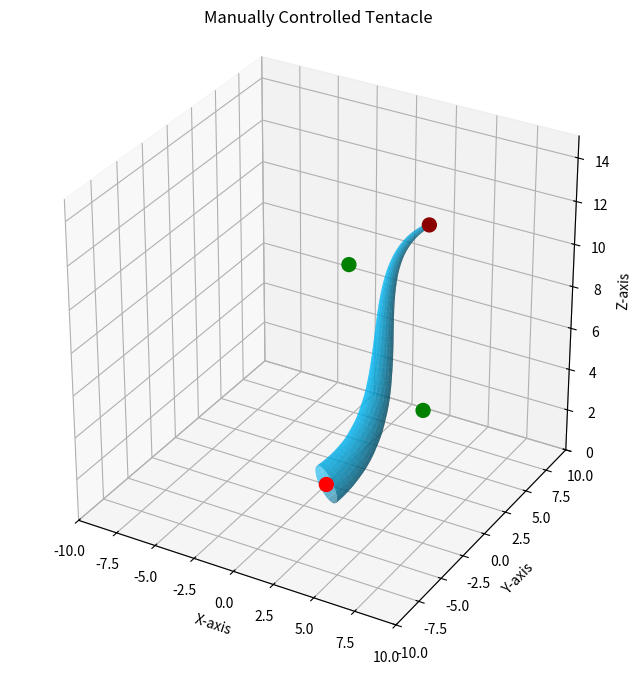

Python code for this plot: (Note: this script raises an exception after producing the figure.)
import numpy as np
import matplotlib.pyplot as plt
from mpl_toolkits.mplot3d import Axes3D
from scipy.special import comb  # For Bézier curve calculation
import time
from scipy.interpolate import interp1d


def plot_tapered_tentacle(ax, base_pos, tip_pos, base_radius, tip_radius,
                          num_path_points=50, num_circle_points=20,
                          control_points=None, color='cornflowerblue'):
    """
    Plots a 3D tapered shape representing a tentacle on a given Matplotlib 3D axis.

    Args:
        ax (mpl_toolkits.mplot3d.axes3d.Axes3D): The 3D subplot to plot on.
        base_pos (np.ndarray): A 1x3 numpy array for the [x, y, z] base position.
        tip_pos (np.ndarray): A 1x3 numpy array for the [x, y, z] tip position.
        base_radius (float): The radius of the tentacle at its base.
        tip_radius (float): The radius of the tentacle at its tip.
        num_path_points (int): Number of segments along the tentacle's length.
        num_circle_points (int): Number of points to define the circumference.
        control_points (list of np.ndarray, optional): A list of 1x3 numpy arrays
            representing Bézier control points for a curved path. If None, a
            straight line is used.
        color (str): The color of the tentacle surface.
    """
    # --- 1. Define the Path (Spine of the tentacle) ---
    path_points = np.linspace(0, 1, num_path_points)

    if control_points is None:
        # Straight line path
        path = np.array([base_pos + t * (tip_pos - base_pos) for t in path_points])
    else:
        # Curved path using a Bézier curve
        # Combine all control points: base, user-provided, tip
        all_control_points = [base_pos] + control_points + [tip_pos]
        n = len(all_control_points) - 1

        # Calculate Bernstein basis polynomials
        def bernstein_poly(i, n, t):
            return comb(n, i) * (t ** i) * ((1 - t) ** (n - i))

        path = np.zeros((num_path_points, 3))
        for i in range(num_path_points):
            t = path_points[i]
            path[i] = sum(bernstein_poly(j, n, t) * np.array(all_control_points[j]) for j in range(n + 1))

    # --- 2. Define the Radius Profile ---
    # Linearly decreasing radius from base to tip
    radii = np.linspace(base_radius, tip_radius, num_path_points)

    # --- 3. Generate the 3D Surface ---
    # Create arrays to hold the surface coordinates
    X = np.zeros((num_path_points, num_circle_points))
    Y = np.zeros((num_path_points, num_circle_points))
    Z = np.zeros((num_path_points, num_circle_points))

    # Generate points for a unit circle
    theta = np.linspace(0, 2 * np.pi, num_circle_points)
    u = np.cos(theta)
    v = np.sin(theta)

    for i in range(num_path_points):
        # For each point on the path, we need to define a plane perpendicular to the path
        if i < num_path_points - 1:
            tangent = path[i + 1] - path[i]
        else:  # For the last point, use the previous tangent
            tangent = path[i] - path[i - 1]

        tangent = tangent / np.linalg.norm(tangent)

        # Find a vector not parallel to the tangent (an arbitrary 'up' vector)
        not_parallel = np.array([0, 0, 1]) if (np.abs(tangent[0]) > 0.1 or np.abs(tangent[1]) > 0.1) else np.array(
            [0, 1, 0])

        # Create two perpendicular vectors to form the plane of the circle
        normal1 = np.cross(tangent, not_parallel)
        normal1 /= np.linalg.norm(normal1)
        normal2 = np.cross(tangent, normal1)
        normal2 /= np.linalg.norm(normal2)

        # Generate the circle points in 3D space
        for j in range(num_circle_points):
            circle_point = path[i] + radii[i] * (u[j] * normal1 + v[j] * normal2)
            X[i, j] = circle_point[0]
            Y[i, j] = circle_point[1]
            Z[i, j] = circle_point[2]

    # --- 4. Plot the Surface ---
    ax.plot_surface(X, Y, Z, color=color, alpha=0.7, rstride=1, cstride=1)


def generate_tentacle_surface(base_pos, tip_pos, base_radius, tip_radius,
                              num_path_points=50, num_circle_points=20,
                              control_points=None):
    """
    Generates the X, Y, Z surface coordinates for a tapered tentacle.
    This function contains the core math and is separated for clarity.
    """
    # 1. Define Path using Bézier curve
    path_t = np.linspace(0, 1, num_path_points)
    all_control_points = [base_pos] + control_points + [tip_pos]
    n = len(all_control_points) - 1

    def bernstein_poly(i, n, t):
        return comb(n, i) * (t**i) * ((1 - t)**(n - i))

    path = np.zeros((num_path_points, 3))
    for i in range(num_path_points):
        t = path_t[i]
        path[i] = sum(bernstein_poly(j, n, t) * np.array(all_control_points[j]) for j in range(n + 1))

    # 2. Define Radius Profile
    radii = np.linspace(base_radius, tip_radius, num_path_points)

    # 3. Generate 3D Surface
    X, Y, Z = (np.zeros((num_path_points, num_circle_points)) for _ in range(3))
    theta = np.linspace(0, 2 * np.pi, num_circle_points)
    u_circ, v_circ = np.cos(theta), np.sin(theta)

    for i in range(num_path_points):
        tangent = path[i+1] - path[i] if i < num_path_points - 1 else path[i] - path[i-1]
        tangent /= np.linalg.norm(tangent)

        not_parallel = np.array([0, 0, 1]) if (np.abs(tangent[0]) > 0.1 or np.abs(tangent[1]) > 0.1) else np.array([0, 1, 0])
        normal1 = np.cross(tangent, not_parallel)
        normal1 /= np.linalg.norm(normal1)
        normal2 = np.cross(tangent, normal1)
        normal2 /= np.linalg.norm(normal2)

        for j in range(num_circle_points):
            circle_point = path[i] + radii[i] * (u_circ[j] * normal1 + v_circ[j] * normal2)
            X[i, j], Y[i, j], Z[i, j] = circle_point

    return X, Y, Z


def update_plot(ax, base_pos, tip_pos, control_points, base_radius, tip_radius):
    """
    Clears the axes and redraws the entire tentacle scene.
    """
    # Clear the previous plot to prevent drawing over it
    ax.cla()

    # Generate the new tentacle surface
    X, Y, Z = generate_tentacle_surface(
        base_pos, tip_pos, base_radius, tip_radius,
        control_points=control_points
    )
    # Plot the new surface
    ax.plot_surface(X, Y, Z, color='deepskyblue', alpha=0.6, rstride=1, cstride=1)

    # Re-plot the control points, base, and tip
    all_points = [base_pos] + [tip_pos] + control_points
    point_colors = ['red', 'darkred'] + ['green'] * len(control_points)
    ax.scatter(
        [p[0] for p in all_points],
        [p[1] for p in all_points],
        [p[2] for p in all_points],
        s=100, c=point_colors, depthshade=False
    )

    # Re-apply plot labels and limits
    ax.set_xlabel('X-axis')
    ax.set_ylabel('Y-axis')
    ax.set_zlabel('Z-axis')
    ax.set_title('Manually Controlled Tentacle')
    ax.set_box_aspect([1, 1, 1])
    ax.grid(True)

    # Re-set consistent axes limits for a stable view
    ax.set_xlim(-10, 10)
    ax.set_ylim(-10, 10)
    ax.set_zlim(0, 15)

    # Refresh the canvas
    plt.draw()
    plt.pause(0.01)  # A brief pause to allow the plot to update


def get_user_input(prompt):
    """
    Robustly gets a list of three floats from the user.
    """
    while True:
        try:
            user_str = input(prompt)
            # Check for quit command
            if user_str.lower() in ['q', 'quit', 'exit']:
                return None
            # Split the string by comma or space and convert to float
            coords = [float(x) for x in user_str.replace(',', ' ').split()]
            if len(coords) != 3:
                print("Error: Please enter exactly three numbers separated by spaces or commas.")
                continue
            return np.array(coords)
        except ValueError:
            print("Error: Invalid input. Please enter numbers only (e.g., '5 2 4').")

if __name__ == '__main__':

    # # --- Define the 3D plot ---
    # fig = plt.figure(figsize=(12, 10))
    # ax = fig.add_subplot(111, projection='3d')
    #
    # # --- Tentacle 1: Straight ---
    # base_pos_1 = np.array([0, 0, 0])
    # tip_pos_1 = np.array([5, 5, 8])
    # plot_tapered_tentacle(ax, base_pos=base_pos_1, tip_pos=tip_pos_1,
    #                       base_radius=1.0, tip_radius=0.1, color='lightcoral')
    # # Mark base and tip for clarity
    # ax.scatter(*base_pos_1, color='red', s=100, label='Base 1')
    # ax.scatter(*tip_pos_1, color='darkred', s=50, label='Tip 1')
    #
    # # --- Tentacle 2: Curved ---
    # base_pos_2 = np.array([-8, 0, 0])
    # tip_pos_2 = np.array([0, -8, 6])
    # # Define control points to create a curve
    # # The curve will be pulled towards these points
    # control_points_2 = [
    #     np.array([-8, -6, 4]),  # Pulls the tentacle this way
    #     np.array([-2, -8, 2])  # Then pulls it this way
    # ]
    # plot_tapered_tentacle(ax, base_pos=base_pos_2, tip_pos=tip_pos_2,
    #                       control_points=control_points_2,
    #                       base_radius=1.2, tip_radius=0.15, color='deepskyblue')
    # # Mark base and tip for clarity
    # ax.scatter(*base_pos_2, color='blue', s=100, label='Base 2')
    # ax.scatter(*tip_pos_2, color='darkblue', s=50, label='Tip 2')
    #
    # # --- Plot Customization ---
    # ax.set_xlabel('X-axis')
    # ax.set_ylabel('Y-axis')
    # ax.set_zlabel('Z-axis')
    # ax.set_title('Tapered Tentacle Shapes')
    # ax.legend()
    # # Set aspect ratio to be equal for a more realistic view
    # ax.set_box_aspect([1, 1, 1])  # For matplotlib >= 3.3
    # # For older versions, you might need a more complex aspect ratio solution
    # # x_limits = ax.get_xlim3d(); y_limits = ax.get_ylim3d(); z_limits = ax.get_zlim3d()
    # # x_range = abs(x_limits[1] - x_limits[0]); x_middle = np.mean(x_limits)
    # # y_range = abs(y_limits[1] - y_limits[0]); y_middle = np.mean(y_limits)
    # # z_range = abs(z_limits[1] - z_limits[0]); z_middle = np.mean(z_limits)
    # # plot_radius = 0.5*max([x_range, y_range, z_range])
    # # ax.set_xlim3d([x_middle - plot_radius, x_middle + plot_radius])
    # # ax.set_ylim3d([y_middle - plot_radius, y_middle + plot_radius])
    # # ax.set_zlim3d([z_middle - plot_radius, z_middle + plot_radius])
    #
    # plt.show()

    # Enable interactive mode in Matplotlib
    plt.ion()

    # Set up the figure and 3D axis
    fig = plt.figure(figsize=(10, 8))
    ax = fig.add_subplot(111, projection='3d')

    # Initial positions for the tentacle
    base_pos = np.array([0, 0, 0])
    tip_pos = np.array([2, 8, 10])
    control_points = [
        np.array([5, 2, 4]),
        np.array([-2, 6, 8])
    ]
    base_radius = 1.0
    tip_radius = 0.1

    # Initial plot
    update_plot(ax, base_pos, tip_pos, control_points, base_radius, tip_radius)

    # --- Manual Control Loop ---
    while True:
        print("\n--- Update Tentacle Control Points ---")
        print("Current Base: [Not Editable]")
        print("Current Tip:  [Not Editable]")
        for i, p in enumerate(control_points):
            print(f"Current CP {i + 1}: {np.round(p, 2)}")

        print("\nEnter 'q' or 'quit' to exit.")

        # Ask user which point to modify
        try:
            choice_str = input(f"Which Control Point to modify (1 to {len(control_points)}): ")
            if choice_str.lower() in ['q', 'quit', 'exit']:
                break

            choice_idx = int(choice_str) - 1  # Convert to 0-based index
            if not (0 <= choice_idx < len(control_points)):
                print(f"Invalid choice. Please enter a number between 1 and {len(control_points)}.")
                continue
        except ValueError:
            print("Invalid input. Please enter a number.")
            continue

        # Get new coordinates for the chosen point
        new_coords = get_user_input(f"Enter new X Y Z for CP {choice_idx + 1} (e.g., '5.5 3 -2'): ")

        if new_coords is None:  # User chose to quit
            break

        # Update the control point's position
        control_points[choice_idx] = new_coords

        # Redraw the entire scene with the new point position
        update_plot(ax, base_pos, tip_pos, control_points, base_radius, tip_radius)

    # --- Cleanup ---
    print("\nExiting. Close the plot window to finish.")
    plt.ioff()  # Turn off interactive mode
    plt.show()  # Keep the final plot visible until the user closes it
